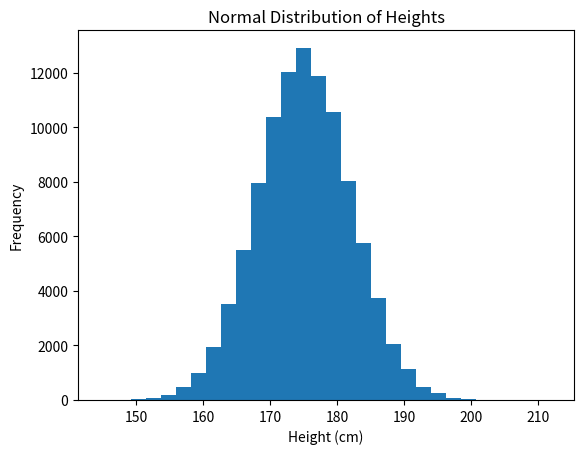

This chart was generated by the following Python code:
import matplotlib.pyplot as plt
import numpy as np

# Simulating heights (in cm)
# mean = 175 cm
# standard deviation = 7 cm
heights = np.random.normal(175, 7, 100000)

plt.hist(heights, bins=30)

plt.xlabel('Height (cm)')
plt.ylabel('Frequency')
plt.title('Normal Distribution of Heights')

plt.show()
